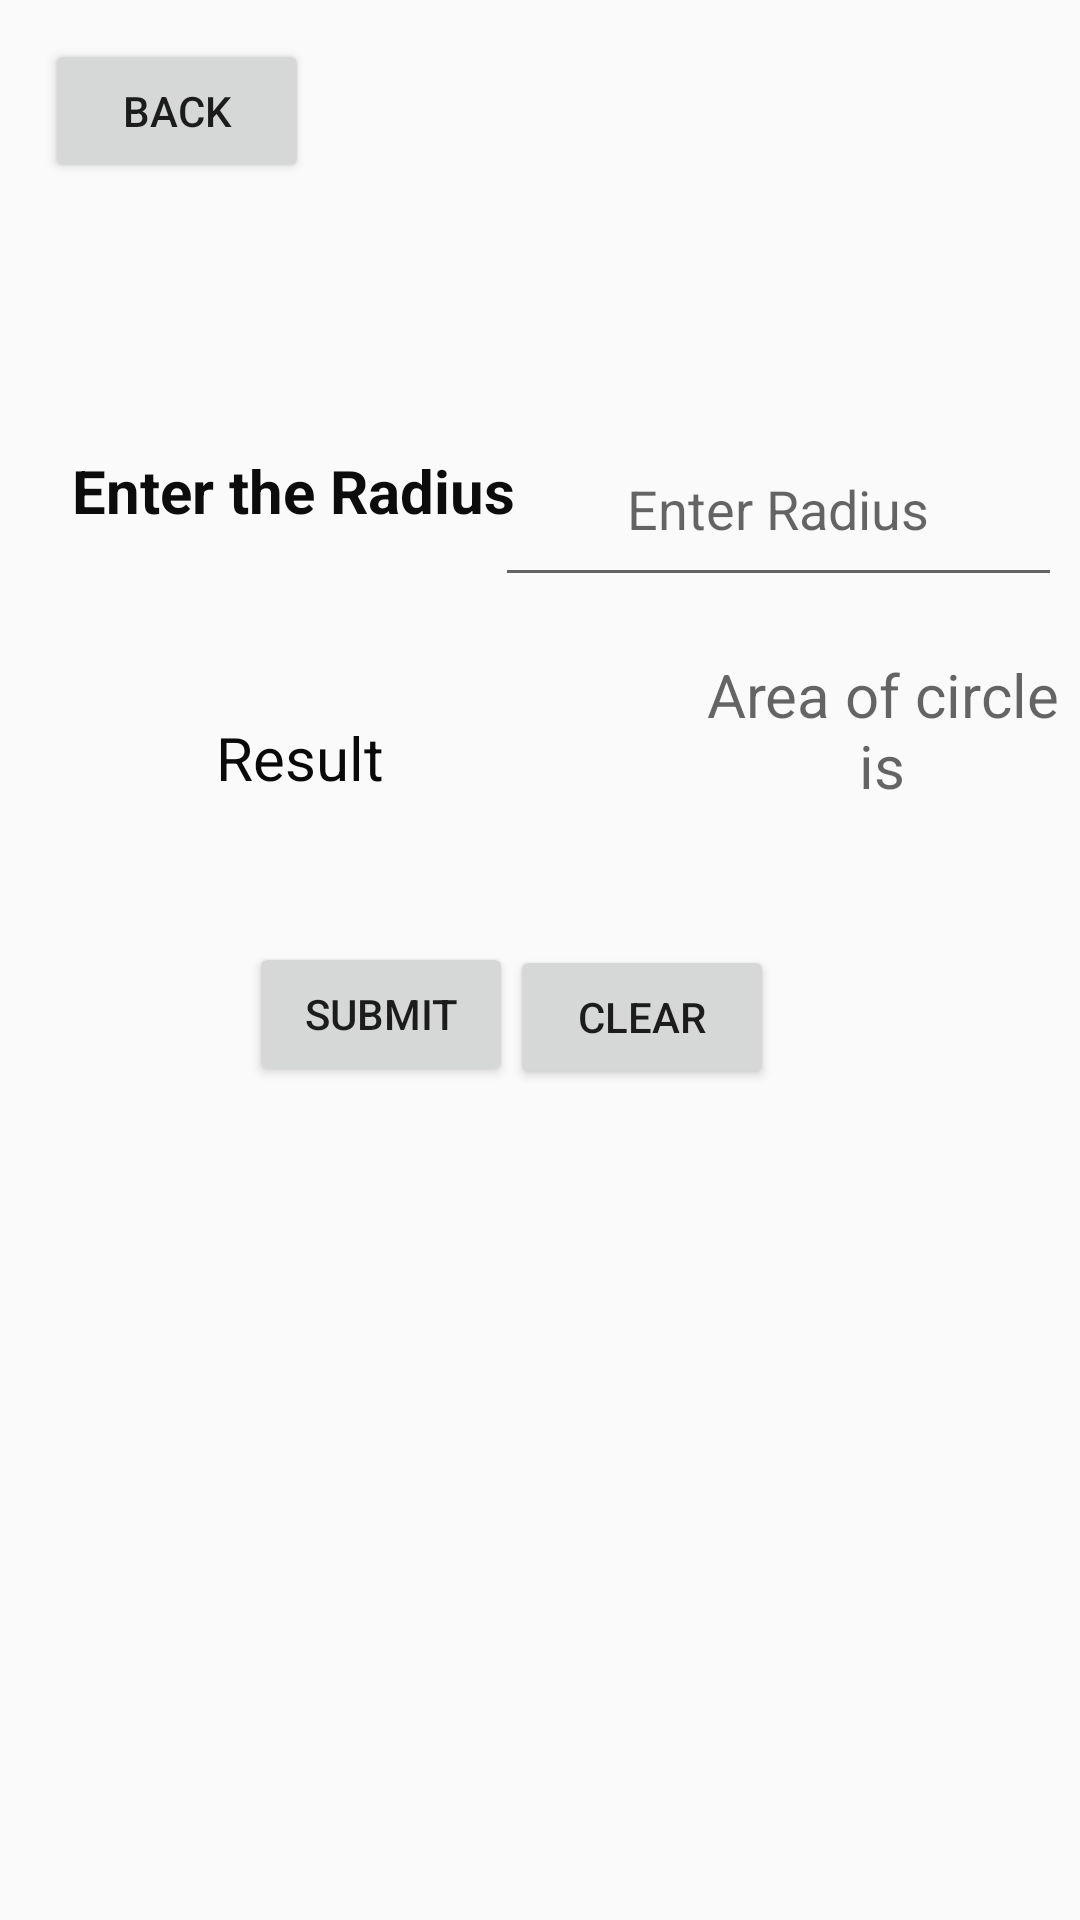

Here is an Android app screen rendered from its layout file. Give the layout XML and the strings, colors and styles it references.
<!-- AndroidManifest.xml: application theme Theme.Arthimetic -->
<!-- res/layout/activity_main15.xml -->
<?xml version="1.0" encoding="utf-8"?>
<RelativeLayout xmlns:android="http://schemas.android.com/apk/res/android"
    xmlns:app="http://schemas.android.com/apk/res-auto"
    xmlns:tools="http://schemas.android.com/tools"
    android:layout_width="match_parent"
    android:layout_height="match_parent"
    tools:context=".MainActivity15">
    <Button
        android:id="@+id/button36"
        android:layout_width="wrap_content"
        android:layout_height="wrap_content"
        android:layout_alignParentStart="true"
        android:layout_alignParentTop="true"
        android:layout_marginStart="15dp"
        android:layout_marginTop="13dp"
        android:text="Back" />

    <TextView
        android:id="@+id/textView"
        android:layout_width="177dp"
        android:layout_height="41dp"
        android:layout_alignParentStart="true"
        android:layout_alignParentTop="true"
        android:layout_marginStart="24dp"
        android:layout_marginTop="150dp"
        android:text="Enter the Radius"
        android:textColor="#0C0C0C"
        android:textSize="20sp"
        android:textStyle="bold" />

    <TextView
        android:id="@+id/textView33"
        android:layout_width="79dp"
        android:layout_height="wrap_content"
        android:layout_alignParentStart="true"
        android:layout_alignParentTop="true"
        android:layout_marginStart="72dp"
        android:layout_marginTop="239dp"
        android:text="Result"
        android:textColor="#090909"
        android:textSize="20sp" />

    <TextView
        android:id="@+id/textView35"
        android:layout_width="166dp"
        android:layout_height="56dp"
        android:layout_alignParentStart="true"
        android:layout_alignParentTop="true"
        android:layout_marginStart="228dp"
        android:layout_marginTop="218dp"
        android:hint="Area of circle is"
        android:textAlignment="center"
        android:textColor="#090909"
        android:textSize="20sp" />

    <EditText
        android:id="@+id/textView34"
        android:layout_width="189dp"
        android:layout_height="62dp"
        android:layout_alignParentTop="true"
        android:layout_alignParentEnd="true"
        android:layout_marginTop="137dp"
        android:layout_marginEnd="6dp"
        android:textAlignment="center"
        android:hint="Enter Radius" />

    <Button
        android:id="@+id/button39"
        android:layout_width="wrap_content"
        android:layout_height="wrap_content"
        android:layout_alignParentStart="true"
        android:layout_alignParentBottom="true"
        android:layout_marginStart="83dp"
        android:layout_marginBottom="278dp"
        android:text="Submit" />

    <Button
        android:id="@+id/button40"
        android:layout_width="wrap_content"
        android:layout_height="wrap_content"
        android:layout_alignParentEnd="true"
        android:layout_alignParentBottom="true"
        android:layout_marginEnd="102dp"
        android:layout_marginBottom="277dp"
        android:text="Clear" />
</RelativeLayout>
<!-- resources referenced by this layout -->
<resources>
  <style name="Theme.Arthimetic" parent="Theme.AppCompat.Light.NoActionBar">
          
          <item name="colorPrimary">@color/purple_500</item>
          <item name="colorPrimaryVariant">@color/purple_700</item>
          <item name="colorOnPrimary">@color/white</item>
          
          <item name="colorSecondary">@color/teal_200</item>
          <item name="colorSecondaryVariant">@color/teal_700</item>
          <item name="colorOnSecondary">@color/black</item>
          
          <item name="android:statusBarColor">?attr/colorPrimaryVariant</item>
          
      </style>
  <!-- not gathered from this repository: default colours our renderer supplied (Android Studio template values) -->
  <color name="purple_500">#FF6200EE</color>
  <color name="purple_700">#FF3700B3</color>
  <color name="teal_200">#FF03DAC5</color>
  <color name="teal_700">#FF018786</color>
  <color name="black">#FF000000</color>
  <color name="white">#FFFFFFFF</color>
</resources>
